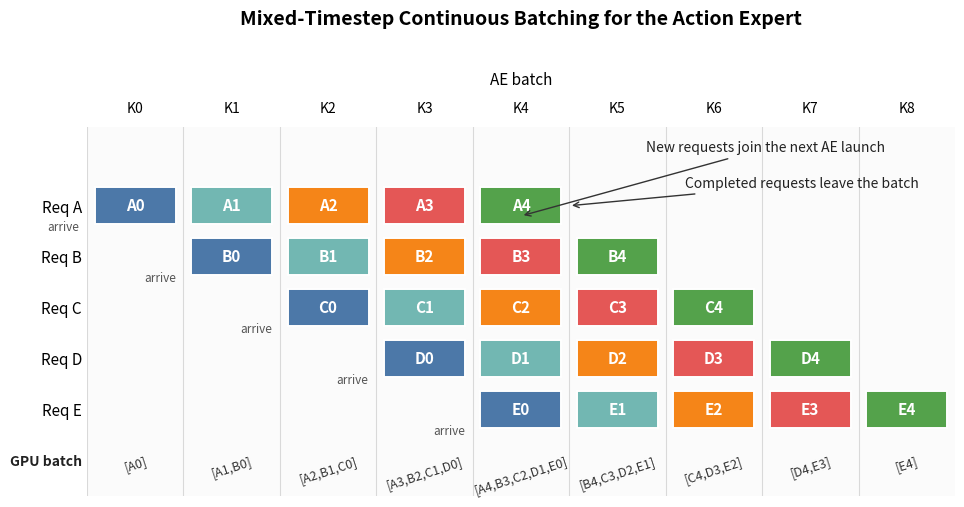

This figure's Python source: (Note: this script raises an exception after producing the figure.)
"""Draw a Gantt-style diagram for mixed-timestep continuous batching."""

from __future__ import annotations

from pathlib import Path

import matplotlib.pyplot as plt
from matplotlib.patches import Rectangle


def main() -> None:
    requests = [
        ("Req A", 0),
        ("Req B", 1),
        ("Req C", 2),
        ("Req D", 3),
        ("Req E", 4),
    ]
    denoise_steps = 5
    max_kernel = max(arrival + denoise_steps for _, arrival in requests)

    colors = {
        0: "#4C78A8",
        1: "#72B7B2",
        2: "#F58518",
        3: "#E45756",
        4: "#54A24B",
    }

    fig, ax = plt.subplots(figsize=(11.2, 4.8))
    row_height = 0.72

    for row_idx, (request_name, arrival_kernel) in enumerate(requests):
        y = len(requests) - row_idx - 1
        for step in range(denoise_steps):
            kernel = arrival_kernel + step
            rect = Rectangle(
                (kernel + 0.08, y - row_height / 2),
                0.84,
                row_height,
                facecolor=colors[step],
                edgecolor="white",
                linewidth=1.4,
            )
            ax.add_patch(rect)
            ax.text(
                kernel + 0.5,
                y,
                f"{request_name[-1]}{step}",
                ha="center",
                va="center",
                color="white",
                fontsize=11,
                fontweight="bold",
            )
        ax.text(
            arrival_kernel - 0.08,
            y - 0.43,
            "arrive",
            ha="right",
            va="center",
            fontsize=8.5,
            color="#555555",
        )

    for kernel in range(max_kernel):
        ax.axvline(kernel, color="#D9D9D9", linewidth=0.8, zorder=0)
        active = []
        for request_name, arrival_kernel in requests:
            step = kernel - arrival_kernel
            if 0 <= step < denoise_steps:
                active.append(f"{request_name[-1]}{step}")
        if active:
            ax.text(
                kernel + 0.5,
                -0.88,
                "[" + ",".join(active) + "]",
                ha="center",
                va="top",
                fontsize=9,
                color="#333333",
                rotation=18,
            )

    ax.annotate(
        "New requests join the next AE launch",
        xy=(4.5, len(requests) - 1.2),
        xytext=(5.8, len(requests) + 0.05),
        arrowprops={"arrowstyle": "->", "linewidth": 1.0, "color": "#333333"},
        fontsize=10,
        color="#222222",
    )
    ax.annotate(
        "Completed requests leave the batch",
        xy=(5.0, len(requests) - 1.0),
        xytext=(6.2, len(requests) - 0.65),
        arrowprops={"arrowstyle": "->", "linewidth": 1.0, "color": "#333333"},
        fontsize=10,
        color="#222222",
    )

    ax.set_xlim(0, max_kernel)
    ax.set_ylim(-1.7, len(requests) + 0.55)
    ax.set_xticks([idx + 0.5 for idx in range(max_kernel)])
    ax.set_xticklabels([f"K{idx}" for idx in range(max_kernel)], fontsize=10)
    ax.set_yticks(range(len(requests)))
    ax.set_yticklabels([name for name, _ in reversed(requests)], fontsize=11)
    ax.xaxis.tick_top()
    ax.tick_params(axis="x", length=0, pad=8)
    ax.tick_params(axis="y", length=0)
    ax.set_xlabel("AE batch", labelpad=12, fontsize=11)
    ax.xaxis.set_label_position("top")
    ax.set_title(
        "Mixed-Timestep Continuous Batching for the Action Expert",
        fontsize=14,
        fontweight="bold",
        pad=34,
    )
    ax.text(
        -0.05,
        -0.88,
        "GPU batch",
        ha="right",
        va="top",
        fontsize=10,
        color="#222222",
        fontweight="bold",
    )

    for spine in ax.spines.values():
        spine.set_visible(False)
    ax.set_facecolor("#FBFBFB")
    fig.patch.set_facecolor("white")

    output_dir = Path(__file__).resolve().parent
    fig.tight_layout()
    fig.savefig(output_dir / "mixed_timestep_continuous_batching_gantt.png", dpi=240)
    fig.savefig(output_dir / "mixed_timestep_continuous_batching_gantt.pdf")


if __name__ == "__main__":
    main()
